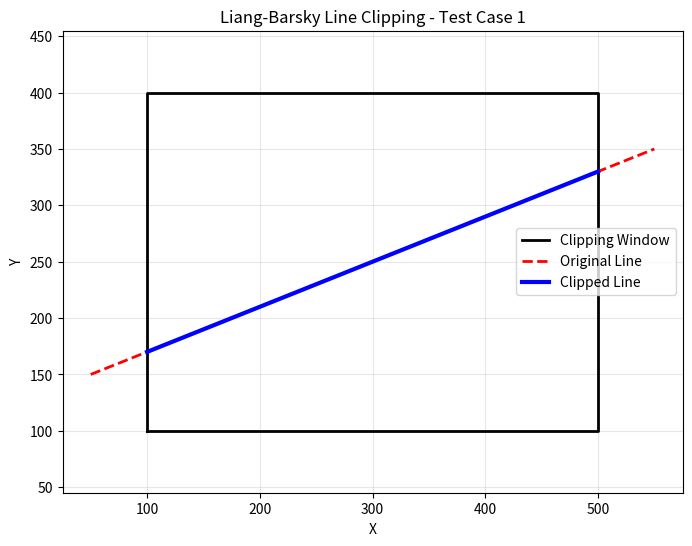

Python code for this plot: (Note: this script raises an exception after producing the figure.)
"""
Liang-Barsky Line Clipping Algorithm
Parametric line clipping against a rectangular window
"""

import matplotlib.pyplot as plt
import numpy as np

# Define the clipping window
X_MIN, Y_MIN = 100, 100
X_MAX, Y_MAX = 500, 400

def liang_barsky_clip(x1, y1, x2, y2):
    """Liang-Barsky line clipping algorithm"""
    dx = x2 - x1
    dy = y2 - y1

    # Parametric equations: x = x1 + dx*t, y = y1 + dy*t
    # Clipping boundaries
    p = [-dx, dx, -dy, dy]
    q = [x1 - X_MIN, X_MAX - x1, y1 - Y_MIN, Y_MAX - y1]

    t_enter = 0.0
    t_exit = 1.0

    for i in range(4):
        if p[i] == 0:
            # Parallel to boundary
            if q[i] < 0:
                # Line is outside and parallel
                return None
        else:
            t = q[i] / p[i]
            if p[i] < 0:
                # Potentially entering
                if t > t_enter:
                    t_enter = t
            else:
                # Potentially exiting
                if t < t_exit:
                    t_exit = t

    if t_enter > t_exit:
        # No valid intersection
        return None

    # Clip the line
    x1_clip = x1 + dx * t_enter
    y1_clip = y1 + dy * t_enter
    x2_clip = x1 + dx * t_exit
    y2_clip = y1 + dy * t_exit

    return x1_clip, y1_clip, x2_clip, y2_clip

def plot_clipping(x1, y1, x2, y2, clipped, title, filename):
    """Plot the original line, clipping window, and clipped line"""
    plt.figure(figsize=(8, 6))

    # Plot clipping window
    plt.plot([X_MIN, X_MAX, X_MAX, X_MIN, X_MIN],
             [Y_MIN, Y_MIN, Y_MAX, Y_MAX, Y_MIN],
             'k-', linewidth=2, label='Clipping Window')

    # Plot original line
    plt.plot([x1, x2], [y1, y2], 'r--', linewidth=2, label='Original Line')

    # Plot clipped line if exists
    if clipped:
        cx1, cy1, cx2, cy2 = clipped
        plt.plot([cx1, cx2], [cy1, cy2], 'b-', linewidth=3, label='Clipped Line')

    plt.xlim(0, 600)
    plt.ylim(0, 500)
    plt.xlabel('X')
    plt.ylabel('Y')
    plt.title(title)
    plt.legend()
    plt.grid(True, alpha=0.3)
    plt.axis('equal')
    plt.savefig(f'plots/clipping/{filename}.png', dpi=150, bbox_inches='tight')
    plt.close()

# Example usage
if __name__ == "__main__":
    # Test cases
    test_lines = [
        (50, 150, 550, 350),    # Crosses right boundary
        (150, 50, 350, 450),    # Crosses top boundary
        (50, 50, 550, 450),     # Crosses multiple boundaries
        (200, 200, 300, 300),   # Completely inside
        (600, 500, 700, 600),   # Completely outside
    ]

    for i, (x1, y1, x2, y2) in enumerate(test_lines):
        clipped = liang_barsky_clip(x1, y1, x2, y2)
        title = f"Liang-Barsky Line Clipping - Test Case {i+1}"
        filename = f"liang_barsky_{i+1}"
        plot_clipping(x1, y1, x2, y2, clipped, title, filename)
        print(f"Test Case {i+1}: Original ({x1}, {y1}) to ({x2}, {y2})")
        if clipped:
            print(f"  Clipped: ({clipped[0]:.2f}, {clipped[1]:.2f}) to ({clipped[2]:.2f}, {clipped[3]:.2f})")
        else:
            print("  No intersection - line completely outside")
        print()